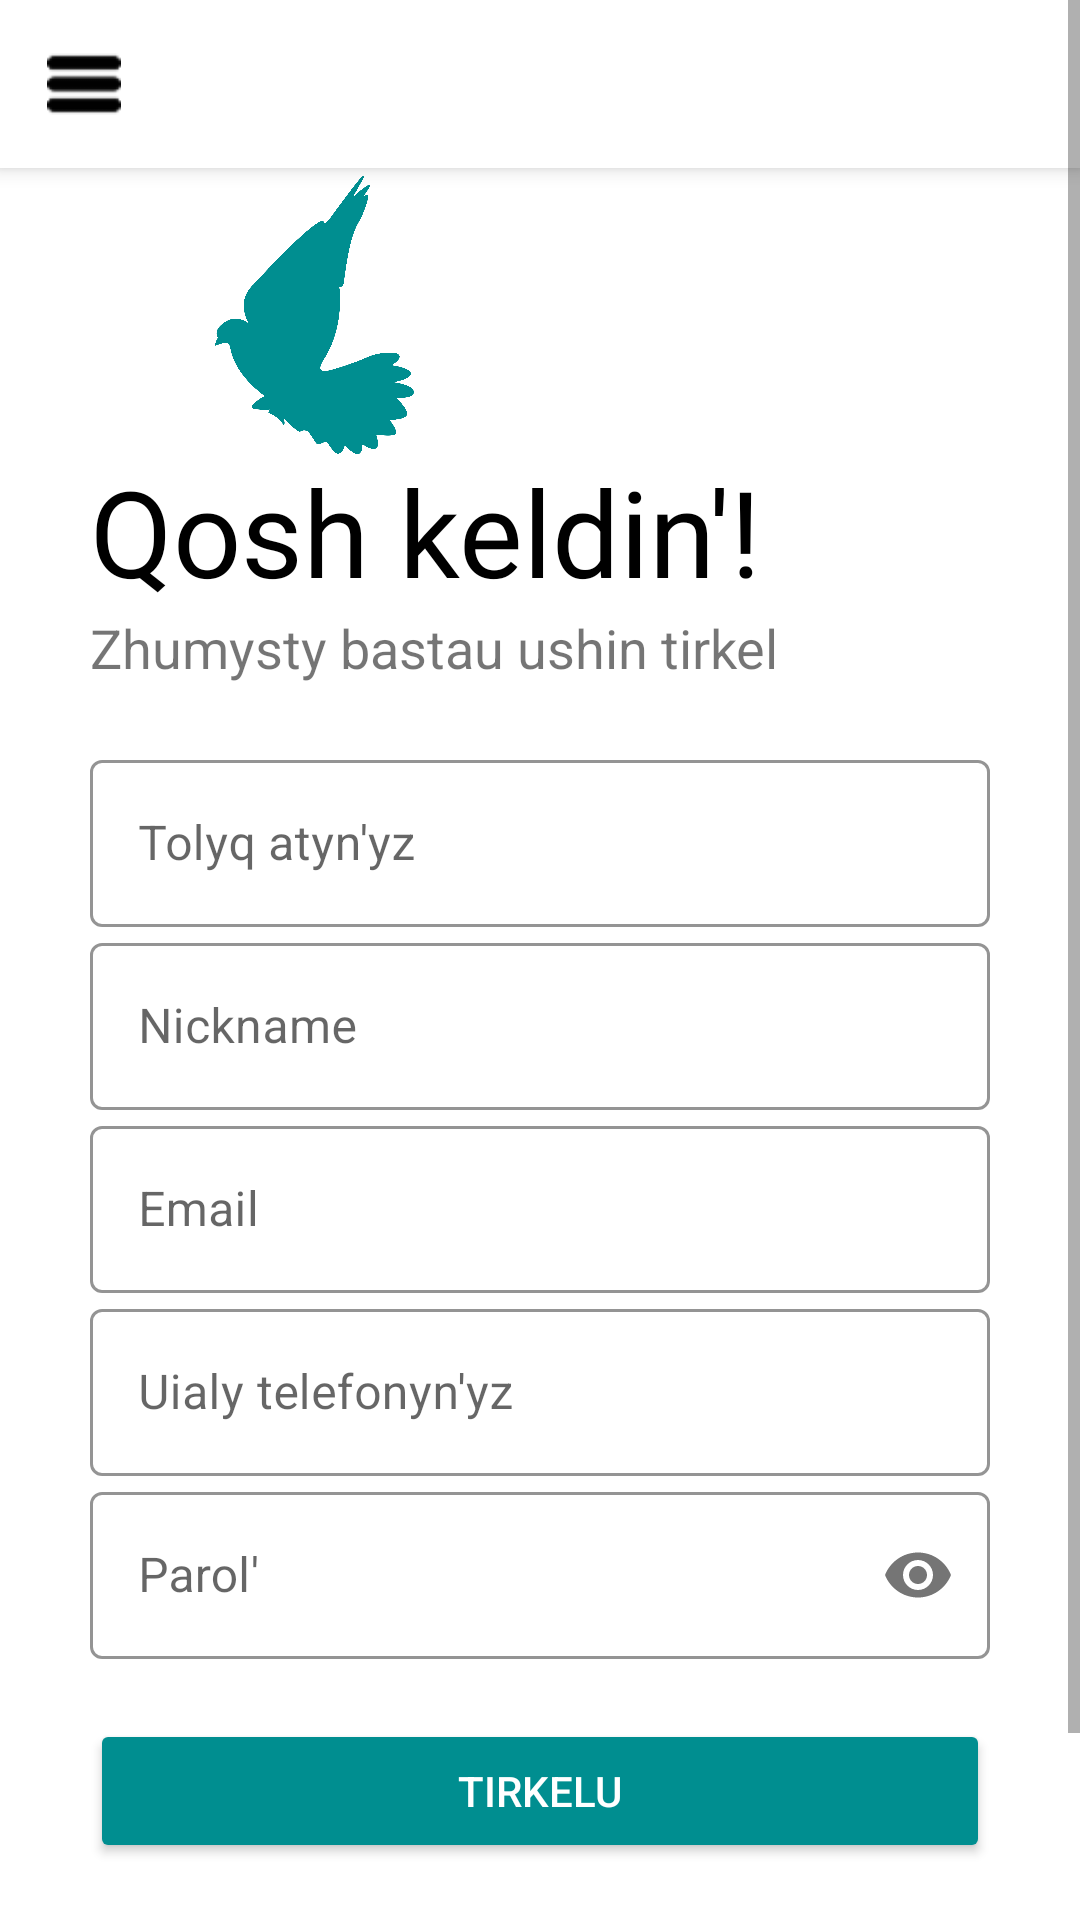

This screen was rendered from an Android layout file. Write that file and the resources it references.
<!-- AndroidManifest.xml: application theme AppTheme -->
<!-- res/layout/activity_sign_up.xml -->
<?xml version="1.0" encoding="utf-8"?>
<androidx.drawerlayout.widget.DrawerLayout xmlns:android="http://schemas.android.com/apk/res/android"
    xmlns:app="http://schemas.android.com/apk/res-auto"
    xmlns:tools="http://schemas.android.com/tools"
    android:id="@+id/drawer_layout"
    android:layout_width="match_parent"
    android:layout_height="match_parent"
    android:fitsSystemWindows="true"
    tools:context=".profile.SignUpActivity"
    tools:openDrawer="start">

    <com.google.android.material.navigation.NavigationView
        android:id="@+id/nav_view"
        android:layout_width="wrap_content"
        android:layout_height="match_parent"
        android:layout_gravity="start"
        app:headerLayout="@layout/header"
        app:menu="@menu/main_menu" />

    <ScrollView
        android:layout_width="match_parent"
        android:layout_height="match_parent">

        <androidx.constraintlayout.widget.ConstraintLayout
            android:layout_width="match_parent"
            android:layout_height="match_parent">

            <include
                android:id="@+id/toolbar"
                layout="@layout/toolbar" />
            <ScrollView
                android:layout_width="fill_parent"
                android:layout_height="wrap_content">
                <LinearLayout
                    android:layout_width="match_parent"
                    android:layout_height="match_parent"
                    android:orientation="vertical"
                    android:background="@color/white"
                    android:padding="30dp">

                    <ImageView
                        android:layout_width="150dp"
                        android:layout_height="150dp"
                        android:src="@drawable/logo_bird_simple"/>

                    <TextView
                        android:layout_width="wrap_content"
                        android:layout_height="wrap_content"
                        android:text="Qosh keldin'!"
                        android:textSize="40sp"
                        android:fontFamily="@font/montserrat"
                        android:textColor="@color/black"
                        android:layout_marginTop="-30dp"/>

                    <TextView
                        android:layout_width="wrap_content"
                        android:layout_height="wrap_content"
                        android:text="Zhumysty bastau ushin tirkel"
                        android:textSize="18sp"/>

                    <LinearLayout
                        android:layout_width="match_parent"
                        android:layout_height="wrap_content"
                        android:orientation="vertical"
                        android:layout_marginTop="20dp"
                        android:layout_marginBottom="20dp">

                        <com.google.android.material.textfield.TextInputLayout
                            android:id="@+id/name"
                            android:layout_width="match_parent"
                            android:layout_height="wrap_content"
                            android:hint="Tolyq atyn'yz"
                            app:boxStrokeColor="@color/jihc"
                            style="@style/Widget.MaterialComponents.TextInputLayout.OutlinedBox">

                            <com.google.android.material.textfield.TextInputEditText
                                android:layout_width="match_parent"
                                android:layout_height="wrap_content"
                                android:inputType="text"/>

                        </com.google.android.material.textfield.TextInputLayout>

                        <com.google.android.material.textfield.TextInputLayout
                            android:id="@+id/username"
                            android:layout_width="match_parent"
                            android:layout_height="wrap_content"
                            android:hint="Nickname"
                            app:boxStrokeColor="@color/jihc"
                            app:counterMaxLength="20"
                            style="@style/Widget.MaterialComponents.TextInputLayout.OutlinedBox">

                            <com.google.android.material.textfield.TextInputEditText
                                android:layout_width="match_parent"
                                android:layout_height="wrap_content"
                                android:inputType="text"/>

                        </com.google.android.material.textfield.TextInputLayout>

                        <com.google.android.material.textfield.TextInputLayout
                            android:id="@+id/email"
                            android:layout_width="match_parent"
                            app:boxStrokeColor="@color/jihc"
                            android:layout_height="wrap_content"
                            android:hint="Email"
                            style="@style/Widget.MaterialComponents.TextInputLayout.OutlinedBox">

                            <com.google.android.material.textfield.TextInputEditText
                                android:layout_width="match_parent"
                                android:layout_height="wrap_content"
                                android:inputType="textEmailAddress"/>

                        </com.google.android.material.textfield.TextInputLayout>

                        <com.google.android.material.textfield.TextInputLayout
                            android:id="@+id/phoneNumber"
                            android:layout_width="match_parent"
                            app:boxStrokeColor="@color/jihc"
                            android:layout_height="wrap_content"
                            android:hint="Uialy telefonyn'yz"
                            style="@style/Widget.MaterialComponents.TextInputLayout.OutlinedBox">

                            <com.google.android.material.textfield.TextInputEditText
                                android:layout_width="match_parent"
                                android:layout_height="wrap_content"
                                android:inputType="number"/>

                        </com.google.android.material.textfield.TextInputLayout>

                        <com.google.android.material.textfield.TextInputLayout
                            android:id="@+id/password"
                            android:layout_width="match_parent"
                            android:layout_height="wrap_content"
                            app:boxStrokeColor="@color/jihc"
                            android:hint="Parol'"
                            app:passwordToggleEnabled="true"
                            style="@style/Widget.MaterialComponents.TextInputLayout.OutlinedBox">

                            <com.google.android.material.textfield.TextInputEditText
                                android:layout_width="match_parent"
                                android:layout_height="wrap_content"
                                android:inputType="textPassword"/>

                        </com.google.android.material.textfield.TextInputLayout>

                    </LinearLayout>

                    <Button
                        android:id="@+id/signUp"
                        android:onClick="registerUser"
                        android:layout_width="match_parent"
                        android:layout_height="wrap_content"
                        android:text="Tirkelu"
                        android:backgroundTint="@color/jihc"
                        android:textColor="@color/white"/>

                    <Button
                        android:id="@+id/call_login"
                        android:layout_width="match_parent"
                        android:layout_height="wrap_content"
                        android:background="#00000000"
                        android:text="Akkauntyn'yz bar ma? Kiru"
                        android:textColor="@color/black"
                        android:layout_gravity="right"
                        android:layout_margin="5dp"
                        android:elevation="0dp"/>

                </LinearLayout>
            </ScrollView>
        </androidx.constraintlayout.widget.ConstraintLayout>
    </ScrollView>
</androidx.drawerlayout.widget.DrawerLayout>
<!-- res/layout/header.xml (included above) -->
<?xml version="1.0" encoding="utf-8"?>
<LinearLayout xmlns:android="http://schemas.android.com/apk/res/android"
    android:layout_width="match_parent"
    android:layout_height="200dp"
    android:orientation="vertical"
    android:background="@color/jihc"
    android:gravity="bottom"
    android:paddingLeft="3dp">

    <ImageView
        android:layout_width="125dp"
        android:layout_height="125dp"
        android:src="@drawable/logo_bird_white"/>

    <TextView
        android:layout_width="wrap_content"
        android:layout_height="wrap_content"
        android:text="Jambyl Innovation High College"
        android:layout_marginLeft="10dp"
        android:textSize="24sp"
        android:fontFamily="@font/montserrat"
        android:textColor="@color/white"/>


</LinearLayout>
<!-- res/layout/toolbar.xml (included above) -->
<?xml version="1.0" encoding="utf-8"?>
<androidx.appcompat.widget.Toolbar xmlns:android="http://schemas.android.com/apk/res/android"
    xmlns:app="http://schemas.android.com/apk/res-auto"
    android:layout_width="match_parent"
    android:layout_height="wrap_content"
    android:background="@color/white"
    android:elevation="4dp"
    app:navigationIcon="@drawable/menu_icon1">



</androidx.appcompat.widget.Toolbar>
<!-- resources referenced by this layout -->
<resources>
  <color name="black">#FF000000</color>
  <color name="jihc">#008E90</color>
  <color name="white">#FFFFFFFF</color>
  <!-- drawable logo_bird_simple: png bitmap (drawable-hdpi, 99523 bytes) -->
  <!-- drawable logo_bird_white: png bitmap (drawable-hdpi, 53504 bytes) -->
  <!-- drawable menu_icon1: png bitmap (drawable-ldpi, 205 bytes) -->
</resources>
